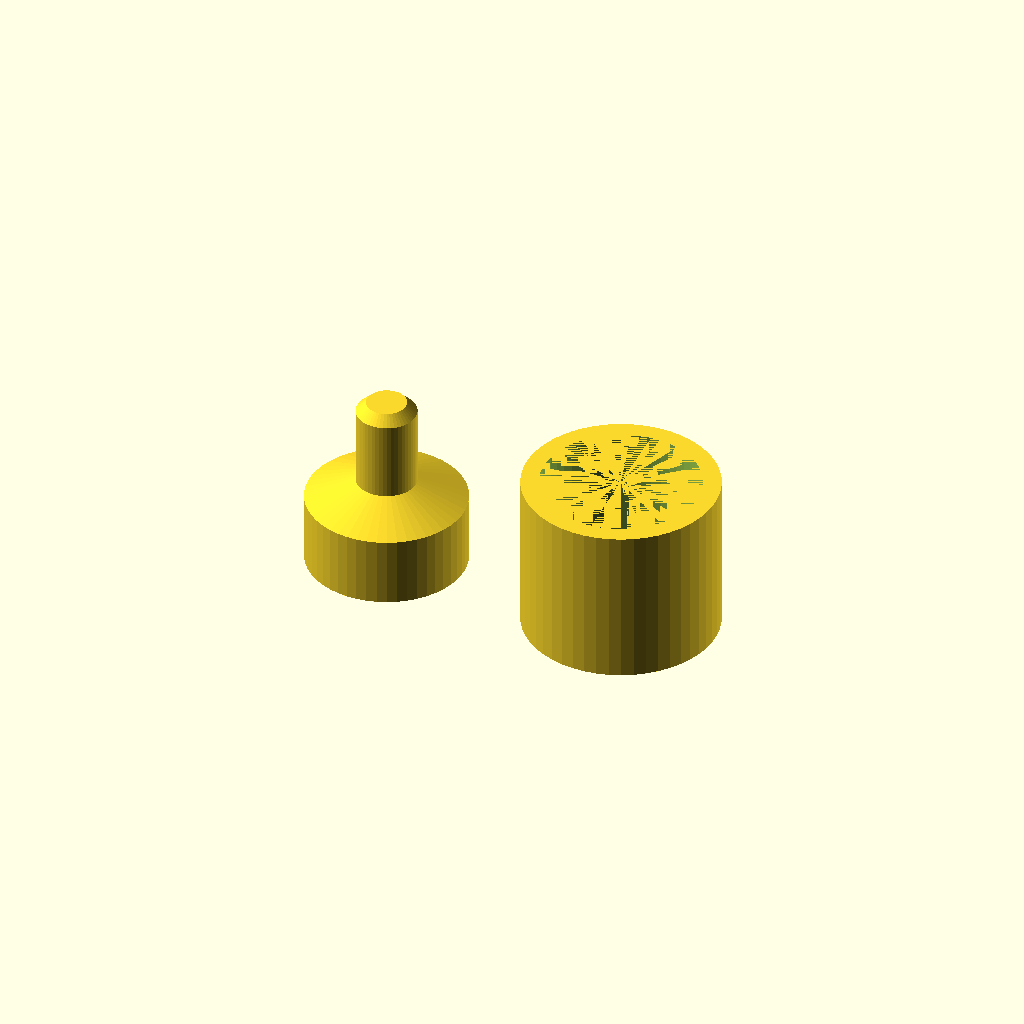
Cell 1: rendered with the file's own defaults.
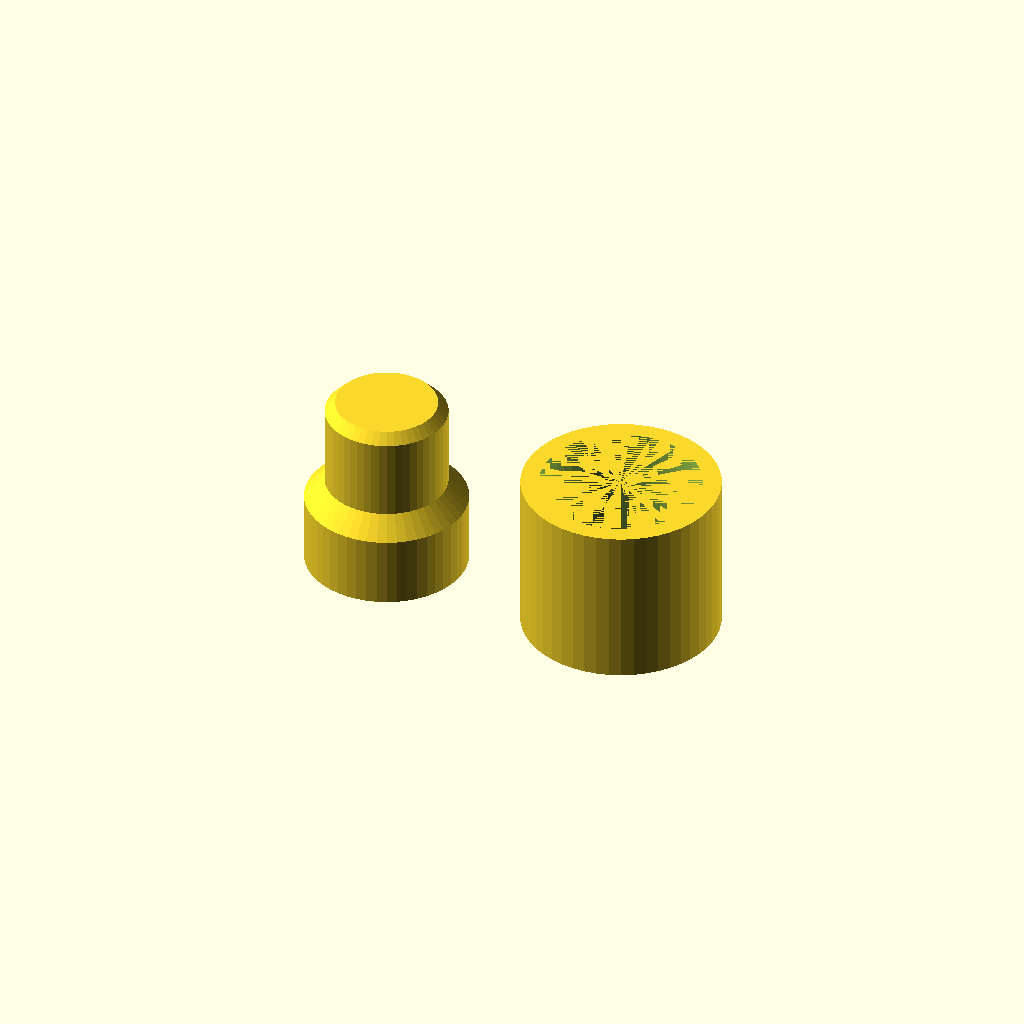
Cell 2 — flex_id set to 12, the other parameters unchanged.
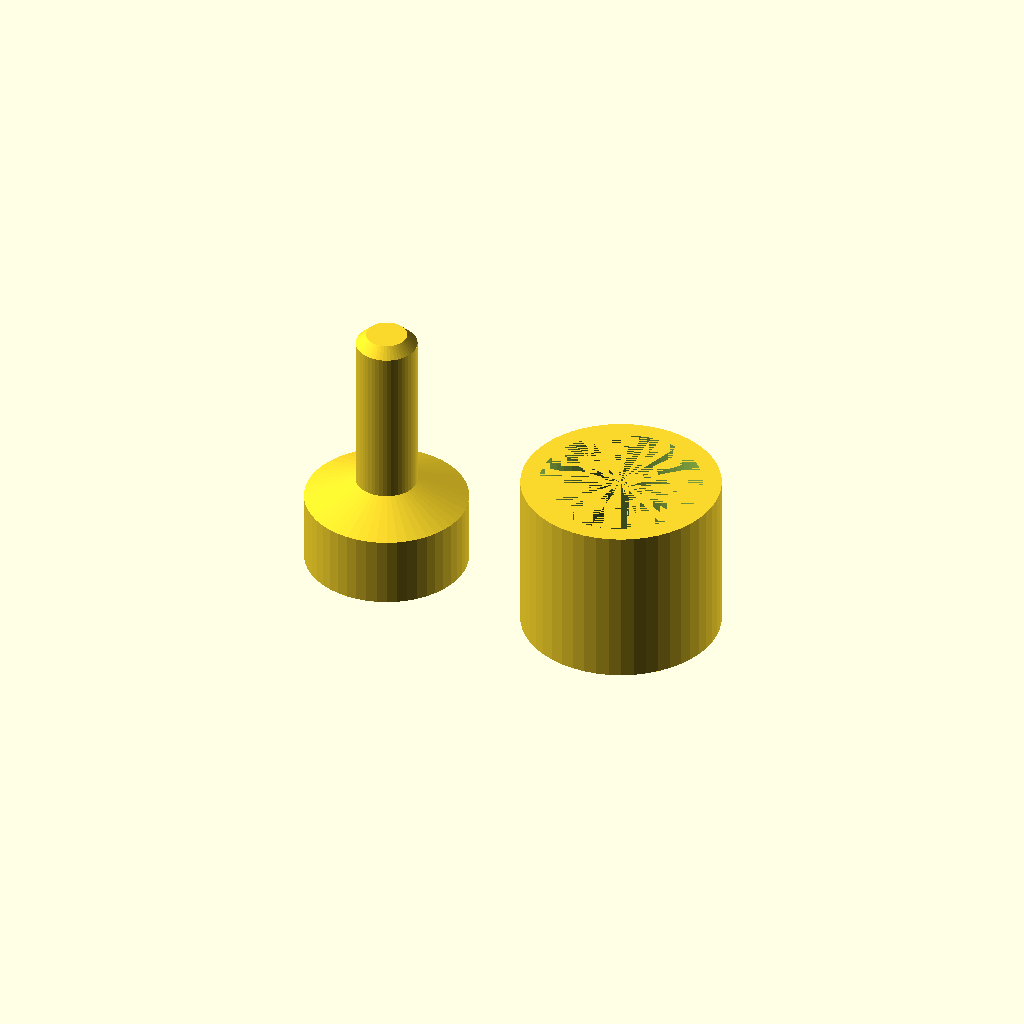
Cell 3: flex_len = 16 (everything else at default).
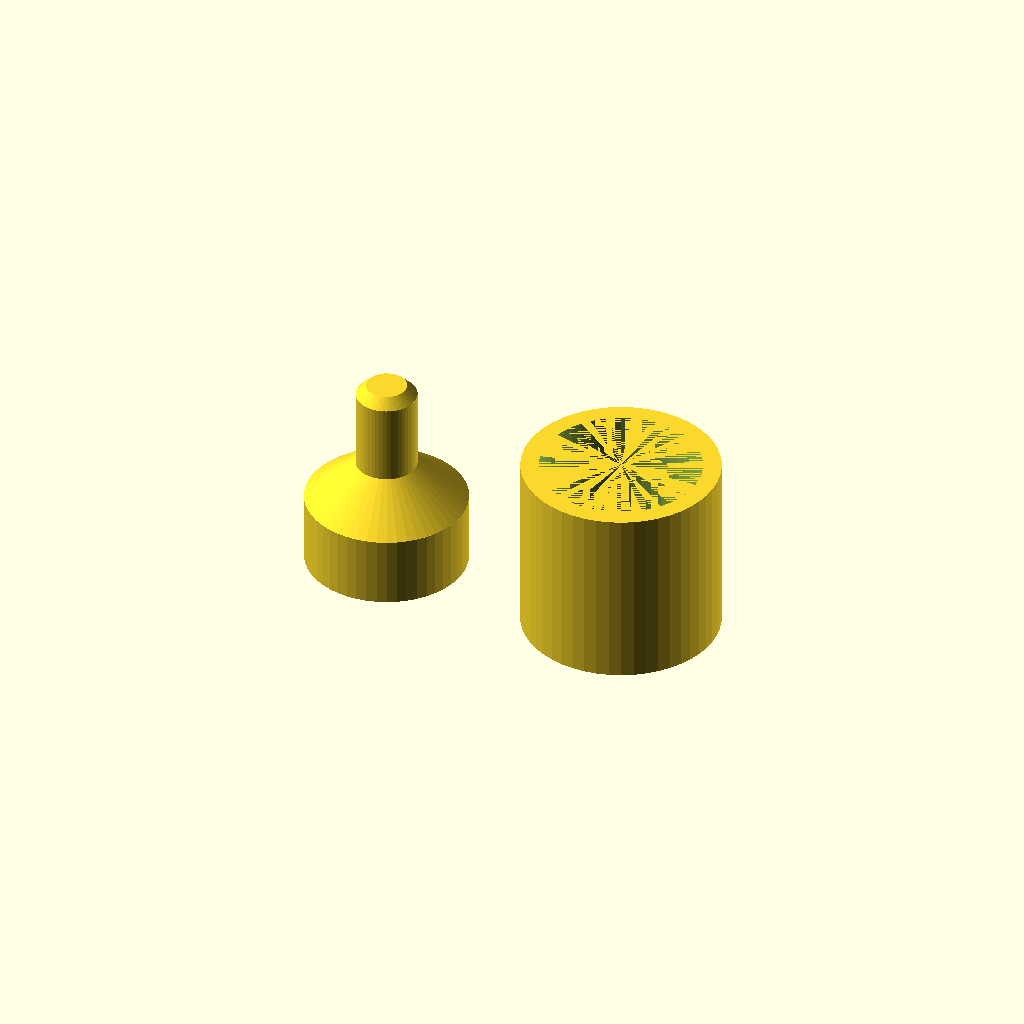
Cell 4: mm_ht34 = 4 (everything else at default).
One fixed orthographic camera (rotation 55°, 0°, 25°; colour scheme Cornfield) for every cell.
The OpenSCAD source (scad/generator/shaft_adapt.scad):
/* scad/generator/shaft_adapt.scad
 * Magnet stud to flex coupline for encoder
 * Date of latest: 20171015
 * Skirt & post w magnet adapater
 */

include <generator_common.scad>
include <../library_deh/deh_shapes.scad>
include <../library_deh/mag_mount.scad>

$fn = 50;

/* Select stud magnet */
magx_thick            = mag16_M4_thick;	          // Magnet thickness (base to shell top)
magx_shell_flat_dia   = mag16_M4_shell_flat_dia;  // Dia of flat of magnet
magx_shell_dia        = mag16_M4_shell_dia;	  // Dia of magnet shell
magx_stud_dia         = mag16_M4_stud_dia;        // Dia of mounting magnet studs
magx_stud_len         = mag16_M4_stud_len;        // Height of stud from magnet back
magx_washer_thick     = mag16_M4_washer_thick;    // Thickness of washer
magx_nut_thick        = mag16_M4_nut_thick;       // M5 Nut for stud thickness
magx_nut_hex_peak     = mag16_M4_nut_hex_peak;    // M5 nut across peaks (also dia of nut)
magx_washer_dia       = mag16_M4_washer_dia;      // Washer diameter of washer for magnet stud
magx_washer_dia_extra = mag16_M4_washer_dia_extra;// Washer slop

flex_id = 6;	// Inside diameter of flexible tube
flex_len = 8;	// Length adapter inserts into tubing



//mm_ht12 = magx_thick + 1;	// Skirt around magnet
mm_ht12 = 0;
mm_ht23 = mm_ht12 + 7;
mm_ht34 = 2;
mm_ht45 = flex_len;
mm_ht56 = 1;

/* Ring (skirt) goes around mag post part */
skirt_id = magx_shell_dia + 0.3;
skirt_od = eb_post_id - 0.4;
skirt_ht = mm_ht23 + mm_ht34 + 7;

mm_dia1 = skirt_id - 0.3;	// Fits inside skirt
mm_dia2 = skirt_id - 0.3;	// Fits inside skirt
mm_dia3 = skirt_id - 0.3;	// Fits inside skirt
mm_dia4 = flex_id;
mm_dia5 = flex_id;
mm_dia6 = flex_id - 2;


ss_dia1 = magx_stud_dia + 0.5;
ss_nut_dia = magx_nut_hex_peak + 0.6;

ss_stud_base_dia = 4.3; // Where stud meets shell
ss_stud_base_ht = .6;

module skirt()
{
   // Skirt around magnet
   difference()
   {
      cylinder(d = skirt_od, h = skirt_ht, center=false);
      cylinder(d1 = skirt_id, d2 = skirt_id - .4, h = skirt_ht, center=false);

   }

}


module post()
{
   translate([0,0,0])
     cylinder(d1 = mm_dia2, d2 = mm_dia3, h = mm_ht23, center=false);

   translate([0,0,mm_ht23])
     cylinder(d1 = mm_dia3, d2 = mm_dia4, h = mm_ht34, center=false);
   
   // shaft that inserts into flexible tubing
   translate([0,0,mm_ht23+mm_ht34])
     cylinder(d = flex_id, h = mm_ht45, center=false);


//     cylinder(d1 = mm_dia4, d2 = mm_dia5, h = mm_ht45, center=false, $fn = 12);

   // Chamfer for inserting into tube
   translate([0,0,mm_ht23+mm_ht34+mm_ht45])
     cylinder(d1 = mm_dia5, d2 = mm_dia6, h = mm_ht56, center=false);


}

module holes()
{
  // Stud
studbaseht = mm_ht12;
   translate([0,0,studbaseht])
     cylinder(d = ss_dia1, h = magx_stud_len + 2, center=false);

  // Stud base ridge
  translate([0,0,studbaseht])
    cylinder(d = 4.41, h = 0.55, center=false);

  // Washer
washerht = mm_ht12 + 3;	 	// Bottom of washer
  translate([0,0,washerht])
    cylinder(d = magx_washer_dia + 0.5, h = magx_washer_thick, center=false);

  // Nut
nutht = washerht + magx_washer_thick; // Top of washer, bottom of nut
  translate([0,0,nutht])
    cylinder(d = ss_nut_dia, h = magx_nut_thick, center= false, $fn = 6);
}


module total()
{
  difference()
  {
    union()
    {
      post();
    }
    union()
    {
      holes();
    }
  }
  translate([25,0,0])
    skirt();
}
total();
Parameter table extracted from the source (name, type, default, range or options):
flex_id: number, default 6
flex_len: number, default 8
mm_ht12: number, default 0
mm_ht34: number, default 2
mm_ht56: number, default 1
ss_stud_base_dia: number, default 4.3
ss_stud_base_ht: number, default 0.6
